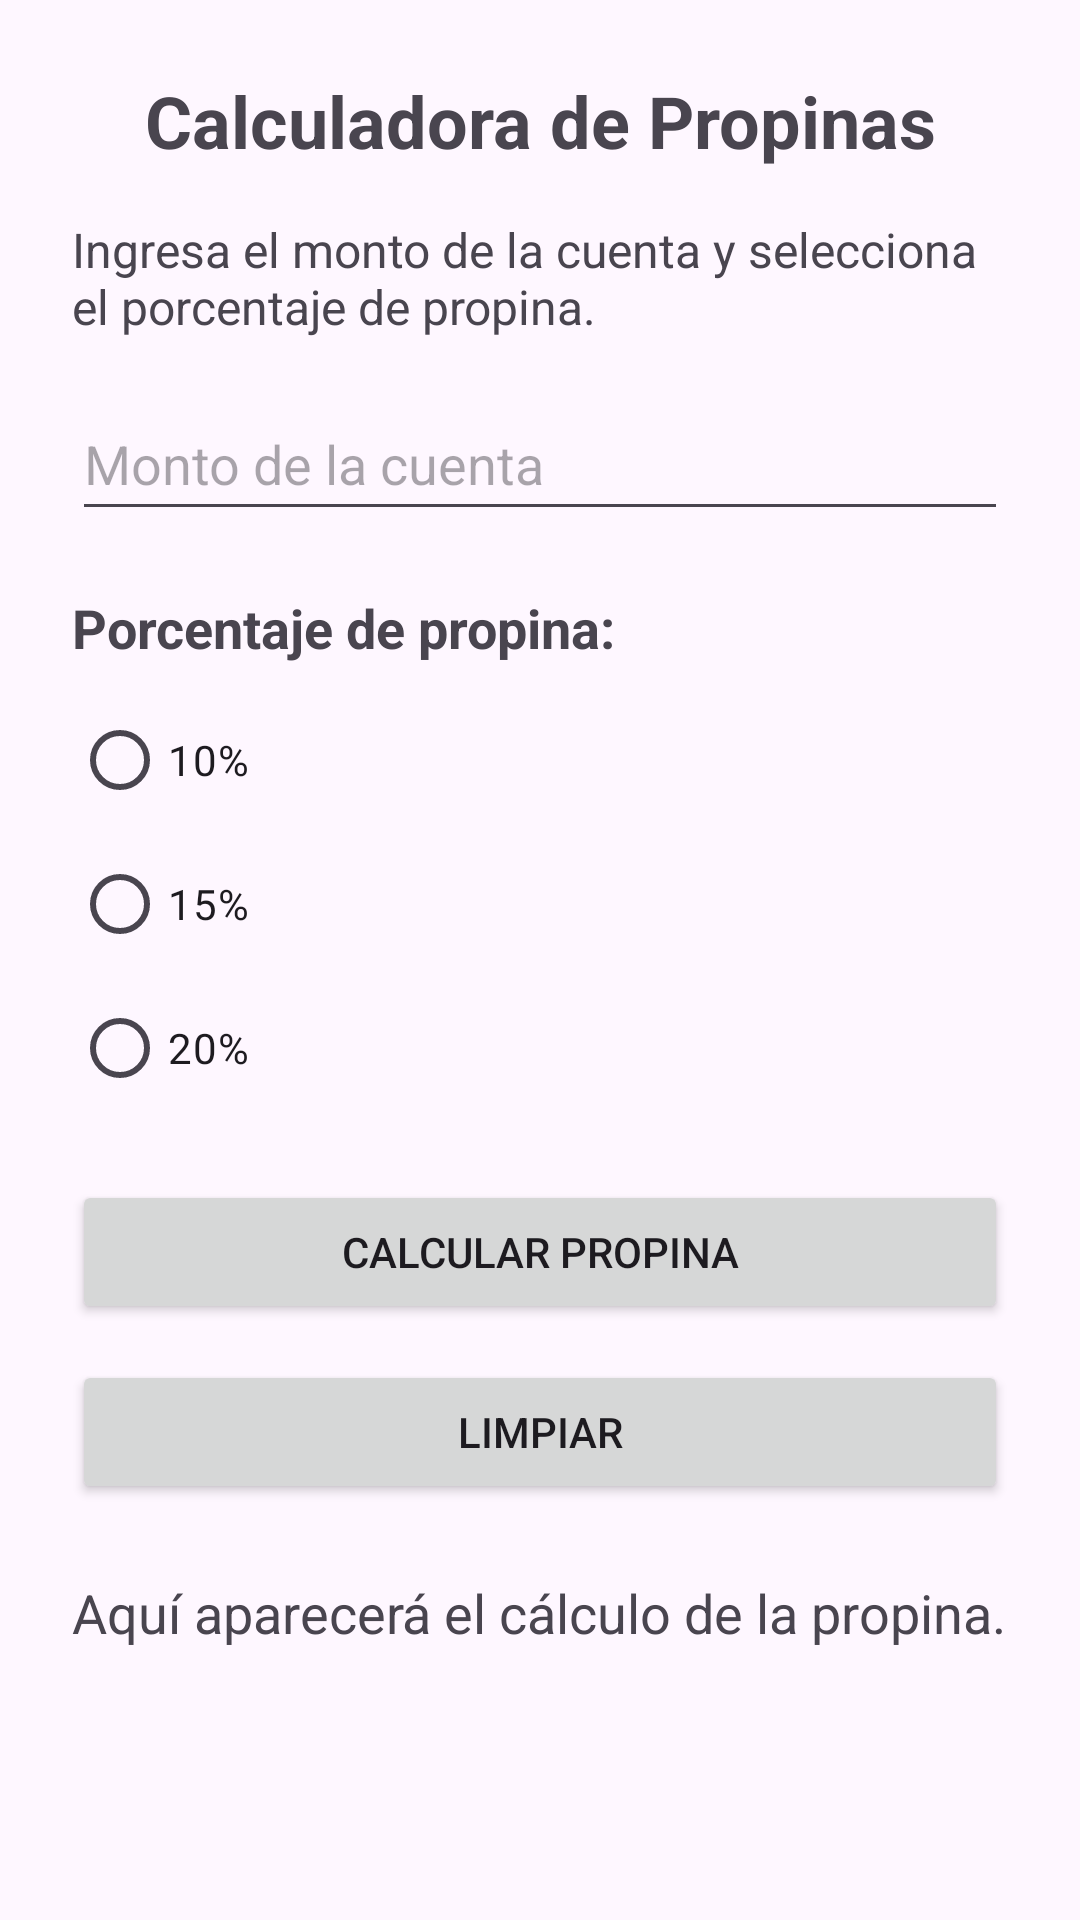

Reconstruct the res/layout file that produces this screen, plus the resources it refers to.
<!-- AndroidManifest.xml: application theme Theme.EjerciciosRadioButtons -->
<!-- res/layout/activity_propinas.xml -->
<?xml version="1.0" encoding="utf-8"?>
<ScrollView xmlns:android="http://schemas.android.com/apk/res/android"
    android:id="@+id/mainPropinas"
    android:layout_width="match_parent"
    android:layout_height="match_parent">

    <LinearLayout
        android:layout_width="match_parent"
        android:layout_height="wrap_content"
        android:orientation="vertical"
        android:padding="24dp">

        <TextView
            android:id="@+id/tvTituloPropinas"
            android:layout_width="match_parent"
            android:layout_height="wrap_content"
            android:text="Calculadora de Propinas"
            android:textSize="24sp"
            android:textStyle="bold"
            android:gravity="center"
            android:paddingBottom="16dp" />

        <TextView
            android:id="@+id/tvInstruccionesPropinas"
            android:layout_width="match_parent"
            android:layout_height="wrap_content"
            android:text="Ingresa el monto de la cuenta y selecciona el porcentaje de propina."
            android:textSize="16sp"
            android:paddingBottom="16dp" />

        <EditText
            android:id="@+id/etMonto"
            android:layout_width="match_parent"
            android:layout_height="wrap_content"
            android:hint="Monto de la cuenta"
            android:inputType="numberDecimal"
            android:minHeight="48dp" />

        <TextView
            android:id="@+id/tvPorcentaje"
            android:layout_width="match_parent"
            android:layout_height="wrap_content"
            android:text="Porcentaje de propina:"
            android:textSize="18sp"
            android:textStyle="bold"
            android:paddingTop="20dp"
            android:paddingBottom="8dp" />

        <RadioGroup
            android:id="@+id/rgPorcentaje"
            android:layout_width="match_parent"
            android:layout_height="wrap_content"
            android:orientation="vertical">

            <RadioButton
                android:id="@+id/rbDiez"
                android:layout_width="wrap_content"
                android:layout_height="wrap_content"
                android:text="10%" />

            <RadioButton
                android:id="@+id/rbQuince"
                android:layout_width="wrap_content"
                android:layout_height="wrap_content"
                android:text="15%" />

            <RadioButton
                android:id="@+id/rbVeinte"
                android:layout_width="wrap_content"
                android:layout_height="wrap_content"
                android:text="20%" />

        </RadioGroup>

        <Button
            android:id="@+id/btnCalcularPropina"
            android:layout_width="match_parent"
            android:layout_height="wrap_content"
            android:text="Calcular propina"
            android:layout_marginTop="20dp" />

        <Button
            android:id="@+id/btnLimpiarPropinas"
            android:layout_width="match_parent"
            android:layout_height="wrap_content"
            android:text="Limpiar"
            android:layout_marginTop="12dp" />

        <TextView
            android:id="@+id/tvResultadoPropinas"
            android:layout_width="match_parent"
            android:layout_height="wrap_content"
            android:text="Aquí aparecerá el cálculo de la propina."
            android:textSize="18sp"
            android:paddingTop="24dp" />

    </LinearLayout>

</ScrollView>
<!-- resources referenced by this layout -->
<resources>
  <style name="Theme.EjerciciosRadioButtons" parent="Base.Theme.EjerciciosRadioButtons" />
  <style name="Base.Theme.EjerciciosRadioButtons" parent="Theme.Material3.DayNight.NoActionBar">
          
          
      </style>
</resources>
